Run: headless pygame with SDL's dummy video driver; simulated clock (each Clock.tick advances the game by its frame time, no real sleeping); random seed 0; keys injected as events and as key.get_pressed() state; mouse plan: one left click at the window centre at the start of phase 2, then a move to the lower-right quarter at the start of phase 3.
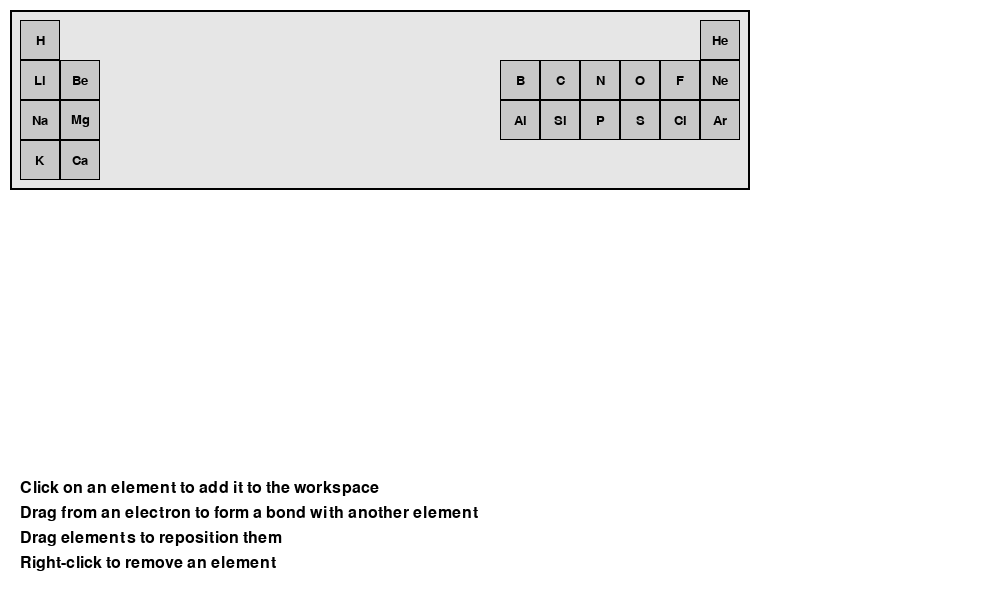
Frame 1 of 4 · flips 1–60 · no input
Frame 2 of 4 · flips 61–180 · clicked the window centre · tapped SPACE, RETURN · held RIGHT (→), D · screen unchanged from frame 1, image omitted
Frame 3 of 4 · flips 181–300 · moved the mouse to the lower-right quarter · held DOWN (↓), S · screen unchanged from frame 2, image omitted
Frame 4 of 4 · flips 301–420 · held LEFT (←), A, UP (↑), W · screen unchanged from frame 3, image omitted

The pygame program that drew these frames:

import pygame
import math

pygame.init()

WIDTH, HEIGHT = 1000, 600
screen = pygame.display.set_mode((WIDTH, HEIGHT))
pygame.display.set_caption("Covalent Bond Learning")

FONT = pygame.font.SysFont(None, 20)
BIGFONT = pygame.font.SysFont(None, 40)
INSTRUCTION_FONT = pygame.font.SysFont(None, 24)

WHITE = (255, 255, 255)
BLACK = (0, 0, 0)
GRAY = (200, 200, 200)
LIGHT_GRAY = (230, 230, 230)
BLUE = (100, 100, 255)
RED = (255, 100, 100)
GREEN = (100, 255, 100)
YELLOW = (255, 255, 100)
DARKBLUE = (0, 0, 150)
PURPLE = (180, 100, 240)

ELEMENTS = [
    ("H", 1, 1, 1),
    ("He", 18, 1, 2),
    ("Li", 1, 2, 1),
    ("Be", 2, 2, 2),
    ("B", 13, 2, 3),
    ("C", 14, 2, 4),
    ("N", 15, 2, 5),
    ("O", 16, 2, 6),
    ("F", 17, 2, 7),
    ("Ne", 18, 2, 8),
    ("Na", 1, 3, 1),
    ("Mg", 2, 3, 2),
    ("Al", 13, 3, 3),
    ("Si", 14, 3, 4),
    ("P", 15, 3, 5),
    ("S", 16, 3, 6),
    ("Cl", 17, 3, 7),
    ("Ar", 18, 3, 8),
    ("K", 1, 4, 1),
    ("Ca", 2, 4, 2),
]

CELL_SIZE = 40
TABLE_ORIGIN = (20, 20)


def element_pos(group, period):
    x = TABLE_ORIGIN[0] + (group - 1) * CELL_SIZE
    y = TABLE_ORIGIN[1] + (period - 1) * CELL_SIZE
    return (x, y)


def rotate_point(cx, cy, px, py, angle_rad):
    """Rotate point (px,py) around center (cx,cy) by angle_rad."""
    s, c = math.sin(angle_rad), math.cos(angle_rad)
    dx, dy = px - cx, py - cy
    nx = dx * c - dy * s + cx
    ny = dx * s + dy * c + cy
    return (nx, ny)


class ElectronDot:
    def __init__(self, element, side, position_in_side, paired=False, radius=20):
        self.element = element
        self.side = side
        self.pos_in_side = position_in_side
        self.radius = radius
        self.paired = paired
        self.connected_to = None
        self.position = (0, 0)
        self.update_position()

    def update_position(self):
        cx, cy = self.element.center
        r = self.radius
        offset = 12

        # base electron position before rotation (local to element center)
        if self.side == 0:  # top
            base_x = cx - offset/2
            base_y = cy - r
            local_pos = (base_x + self.pos_in_side * offset, base_y)
        elif self.side == 1:  # right
            base_x = cx + r
            base_y = cy - offset/2
            local_pos = (base_x, base_y + self.pos_in_side * offset)
        elif self.side == 2:  # bottom
            base_x = cx - offset/2
            base_y = cy + r
            local_pos = (base_x + self.pos_in_side * offset, base_y)
        else:  # left
            base_x = cx - r
            base_y = cy - offset/2
            local_pos = (base_x, base_y + self.pos_in_side * offset)

        # Rotate local_pos around center by element.rotation (radians)
        angle = math.radians(self.element.rotation)
        self.position = rotate_point(cx, cy, local_pos[0], local_pos[1], angle)

    def draw(self, surface, highlight=False):
        if self.paired:
            color = DARKBLUE
            radius = 6
        else:
            color = RED if self.connected_to else (
                YELLOW if highlight else BLUE)
            radius = 8

        pygame.draw.circle(surface, color, (int(
            self.position[0]), int(self.position[1])), radius)
        pygame.draw.circle(surface, BLACK, (int(
            self.position[0]), int(self.position[1])), radius, 1)

    def is_hovered(self, pos):
        x, y = pos
        px, py = self.position
        return math.hypot(x - px, y - py) < 10

    def can_connect(self):
        return self.connected_to is None and not self.paired


class ElementDisplay:
    def __init__(self, symbol, valence_electrons, pos):
        self.symbol = symbol
        self.valence = valence_electrons
        self.center = list(pos)
        self.radius = 30
        self.rotation = 0  # degrees, 0 = normal
        self.electrons = []
        self.selected = False
        self.dragging = False
        self.drag_offset = (0, 0)
        self.create_electrons()

    def create_electrons(self):
        self.electrons.clear()
        sides = [0, 1, 2, 3]  # top, right, bottom, left

        pairs_needed = self.valence // 2
        singles_needed = self.valence % 2

        count = 0
        for side in sides:
            if pairs_needed > 0:
                self.electrons.append(ElectronDot(self, side, 0, paired=True))
                self.electrons.append(ElectronDot(self, side, 1, paired=True))
                pairs_needed -= 1
                count += 2
            elif singles_needed > 0:
                self.electrons.append(ElectronDot(self, side, 0, paired=False))
                singles_needed -= 1
                count += 1
            if count >= self.valence:
                break

    def draw(self, surface):
        pygame.draw.circle(
            surface, GREEN if self.selected else LIGHT_GRAY, self.center, self.radius)
        pygame.draw.circle(surface, BLACK, self.center, self.radius, 2)
        text = BIGFONT.render(self.symbol, True, BLACK)
        rect = text.get_rect(center=self.center)
        surface.blit(text, rect)
        for e in self.electrons:
            e.draw(surface)

    def is_hovered(self, pos):
        x, y = pos
        cx, cy = self.center
        return math.hypot(x - cx, y - cy) < self.radius + 5

    def update_electron_positions(self):
        for e in self.electrons:
            e.update_position()

    def rotate_to_align_bond(self, bonded_electron):
        """Rotate element so bonded_electron points toward bonded element center."""
        other_element = bonded_electron.connected_to.element
        cx, cy = self.center
        ocx, ocy = other_element.center

        # Angle from this element to other element
        dx = ocx - cx
        dy = ocy - cy
        angle_to_other = math.degrees(math.atan2(dy, dx))

        # Electron sides (0=top,1=right,2=bottom,3=left), each side is 90 degrees apart starting at -90 deg for top
        # We want to rotate element so the electron's side faces angle_to_other.

        # Electron base angle by side:
        side_angles = {0: -90, 1: 0, 2: 90, 3: 180}
        electron_base_angle = side_angles[bonded_electron.side]

        # Calculate needed rotation
        # After rotation, electron_base_angle + rotation should equal angle_to_other
        needed_rotation = angle_to_other - electron_base_angle

        self.rotation = needed_rotation
        self.update_electron_positions()


def draw_periodic_table(surface):
    # Draw table background
    pygame.draw.rect(surface, LIGHT_GRAY, (TABLE_ORIGIN[0]-10, TABLE_ORIGIN[1]-10,
                                           CELL_SIZE*18 + 20, CELL_SIZE*4 + 20))
    pygame.draw.rect(surface, BLACK, (TABLE_ORIGIN[0]-10, TABLE_ORIGIN[1]-10,
                                      CELL_SIZE*18 + 20, CELL_SIZE*4 + 20), 2)

    for sym, group, period, valence in ELEMENTS:
        x, y = element_pos(group, period)
        rect = pygame.Rect(x, y, CELL_SIZE, CELL_SIZE)
        pygame.draw.rect(surface, GRAY, rect)
        pygame.draw.rect(surface, BLACK, rect, 1)
        text = FONT.render(sym, True, BLACK)
        text_rect = text.get_rect(center=rect.center)
        surface.blit(text, text_rect)


def find_element_at_pos(pos):
    mx, my = pos
    for sym, group, period, valence in ELEMENTS:
        x, y = element_pos(group, period)
        rect = pygame.Rect(x, y, CELL_SIZE, CELL_SIZE)
        if rect.collidepoint(mx, my):
            return sym, valence
    return None, None


def draw_connection(surface, dot1, dot2):
    x1, y1 = dot1.position
    x2, y2 = dot2.position

    # Draw a curved line for the bond
    # Calculate control point for the curve
    cx = (x1 + x2) / 2
    cy = (y1 + y2) / 2 - 30  # Adjust this value to change the curve amount

    # Draw the curve using multiple line segments
    segments = 20
    points = []
    for i in range(segments + 1):
        t = i / segments
        # Quadratic Bezier formula
        xt = (1-t)**2 * x1 + 2 * (1-t) * t * cx + t**2 * x2
        yt = (1-t)**2 * y1 + 2 * (1-t) * t * cy + t**2 * y2
        points.append((xt, yt))

    for i in range(len(points)-1):
        pygame.draw.line(surface, PURPLE, points[i], points[i+1], 3)


def draw_instructions(surface):
    instructions = [
        "Click on an element to add it to the workspace",
        "Drag from an electron to form a bond with another element",
        "Drag elements to reposition them",
        "Right-click to remove an element"
    ]

    y_pos = HEIGHT - 120
    for instruction in instructions:
        text = INSTRUCTION_FONT.render(instruction, True, BLACK)
        surface.blit(text, (20, y_pos))
        y_pos += 25


def main():
    clock = pygame.time.Clock()
    running = True

    summoned_elements = []

    dragging_dot = None
    drag_line_start = None
    drag_line_end = None

    dragging_element = None
    drag_offset = (0, 0)

    connections = []

    while running:
        screen.fill(WHITE)

        draw_periodic_table(screen)
        draw_instructions(screen)

        for d1, d2 in connections:
            draw_connection(screen, d1, d2)

        for el in summoned_elements:
            el.draw(screen)

        mx, my = pygame.mouse.get_pos()

        # Highlight hovered electrons
        for el in summoned_elements:
            for e_dot in el.electrons:
                if e_dot.is_hovered((mx, my)) and e_dot.can_connect():
                    e_dot.draw(screen, highlight=True)

        for event in pygame.event.get():
            if event.type == pygame.QUIT:
                running = False

            elif event.type == pygame.MOUSEBUTTONDOWN:
                clicked_dot = None
                clicked_element = None

                if event.button == 1:  # Left click
                    for el in summoned_elements:
                        for e_dot in el.electrons:
                            if e_dot.is_hovered((mx, my)) and e_dot.can_connect():
                                clicked_dot = e_dot
                                break
                        if clicked_dot:
                            break

                    if not clicked_dot:
                        for el in reversed(summoned_elements):
                            if el.is_hovered((mx, my)):
                                clicked_element = el
                                break

                    if clicked_dot:
                        dragging_dot = clicked_dot
                        drag_line_start = dragging_dot.position
                        drag_line_end = (mx, my)
                        if dragging_dot.connected_to:
                            other_dot = dragging_dot.connected_to
                            dragging_dot.connected_to = None
                            other_dot.connected_to = None
                            connections = [
                                c for c in connections if dragging_dot not in c and other_dot not in c]

                    elif clicked_element:
                        dragging_element = clicked_element
                        dragging_element.dragging = True
                        drag_offset = (
                            dragging_element.center[0] - mx, dragging_element.center[1] - my)
                        summoned_elements.remove(dragging_element)
                        summoned_elements.append(dragging_element)

                    else:
                        sym, valence = find_element_at_pos((mx, my))
                        if sym:
                            new_x = 800
                            new_y = 50 + len(summoned_elements) * 100
                            if not any(e.symbol == sym for e in summoned_elements):
                                summoned_elements.append(
                                    ElementDisplay(sym, valence, (new_x, new_y)))

                elif event.button == 3:  # Right click
                    for el in reversed(summoned_elements):
                        if el.is_hovered((mx, my)):
                            # Remove any connections to this element
                            for e_dot in el.electrons:
                                if e_dot.connected_to:
                                    other_dot = e_dot.connected_to
                                    e_dot.connected_to = None
                                    other_dot.connected_to = None
                                    connections = [
                                        c for c in connections if e_dot not in c and other_dot not in c]
                            summoned_elements.remove(el)
                            break

            elif event.type == pygame.MOUSEBUTTONUP:
                if event.button == 1 and dragging_dot:
                    target_dot = None
                    for el in summoned_elements:
                        if el != dragging_dot.element:
                            for e_dot in el.electrons:
                                if e_dot.is_hovered((mx, my)) and e_dot.can_connect():
                                    target_dot = e_dot
                                    break
                            if target_dot:
                                break

                    if target_dot and dragging_dot.can_connect():
                        dragging_dot.connected_to = target_dot
                        target_dot.connected_to = dragging_dot
                        connections.append((dragging_dot, target_dot))
                        # Rotate elements to face bond electrons
                        dragging_dot.element.rotate_to_align_bond(dragging_dot)
                        target_dot.element.rotate_to_align_bond(target_dot)

                    dragging_dot = None
                    drag_line_start = None
                    drag_line_end = None

                if dragging_element:
                    dragging_element.dragging = False
                    dragging_element = None

            elif event.type == pygame.MOUSEMOTION:
                if dragging_dot:
                    drag_line_end = (mx, my)

                if dragging_element and dragging_element.dragging:
                    dragging_element.center[0] = mx + drag_offset[0]
                    dragging_element.center[1] = my + drag_offset[1]
                    dragging_element.update_electron_positions()

        if dragging_dot and drag_line_start and drag_line_end:
            # Draw a curved preview line
            x1, y1 = drag_line_start
            x2, y2 = drag_line_end

            cx = (x1 + x2) / 2
            cy = (y1 + y2) / 2 - 30

            segments = 20
            points = []
            for i in range(segments + 1):
                t = i / segments
                xt = (1-t)**2 * x1 + 2 * (1-t) * t * cx + t**2 * x2
                yt = (1-t)**2 * y1 + 2 * (1-t) * t * cy + t**2 * y2
                points.append((xt, yt))

            for i in range(len(points)-1):
                pygame.draw.line(screen, RED, points[i], points[i+1], 3)

        pygame.display.flip()
        clock.tick(60)


if __name__ == "__main__":
    main()
    pygame.quit()
